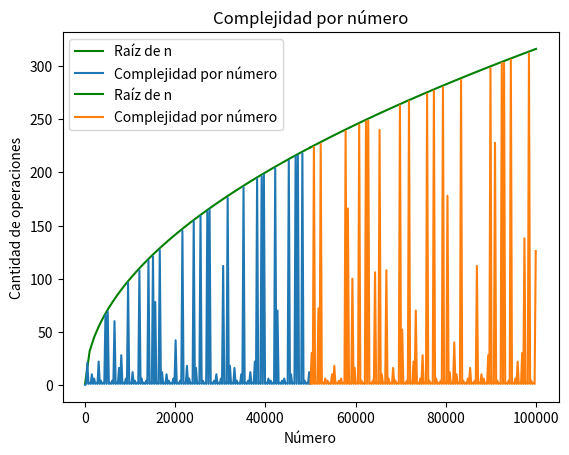

Write the Python code that produced this figure.
import matplotlib.pyplot as plt
import numpy as np 

def esPrimo(n):
    cnt=0
    if n<=1:
        return cnt
    m=2
    while m*m<=n:
        cnt+=1
        if n%m==0:
            return cnt
        m+=1
    return cnt

def itsPrime(n):
    if n<=1:
        return False
    m=2
    while m*m<=n:
        if n%m==0:
            return False
        m+=1
    return True

def graficar(xs,ys,imagen,titulo):
    x=np.linspace(1,50000)
    plt.plot(x,x**(0.5),label="Raíz de n",color="green")
    plt.plot(xs,ys, label=titulo)
    plt.xlabel("Número")
    plt.ylabel("Cantidad de operaciones")
    plt.title(titulo) 
    plt.legend()
    plt.savefig(imagen)
    plt.show()

def graficar1(xs,ys,imagen,titulo):
    x=np.linspace(50001,100000)
    plt.plot(x,x**(0.5),label="Raíz de n",color="green")
    plt.plot(xs,ys, label=titulo)
    plt.xlabel("Número")
    plt.ylabel("Cantidad de operaciones")
    plt.title(titulo) 
    plt.legend()
    plt.savefig(imagen)
    plt.show()

cnt=251



G2xs=range(1,50001,cnt)
G2ys=[esPrimo(x) for x in G2xs]

G3xs=range(50000,100001,cnt)
G3ys=[esPrimo(x) for x in G3xs]


graficar(G2xs,G2ys,"Numeros1al50000.png","Complejidad por número")
graficar1(G3xs,G3ys,"Numeros50000al100000.png","Complejidad por número")